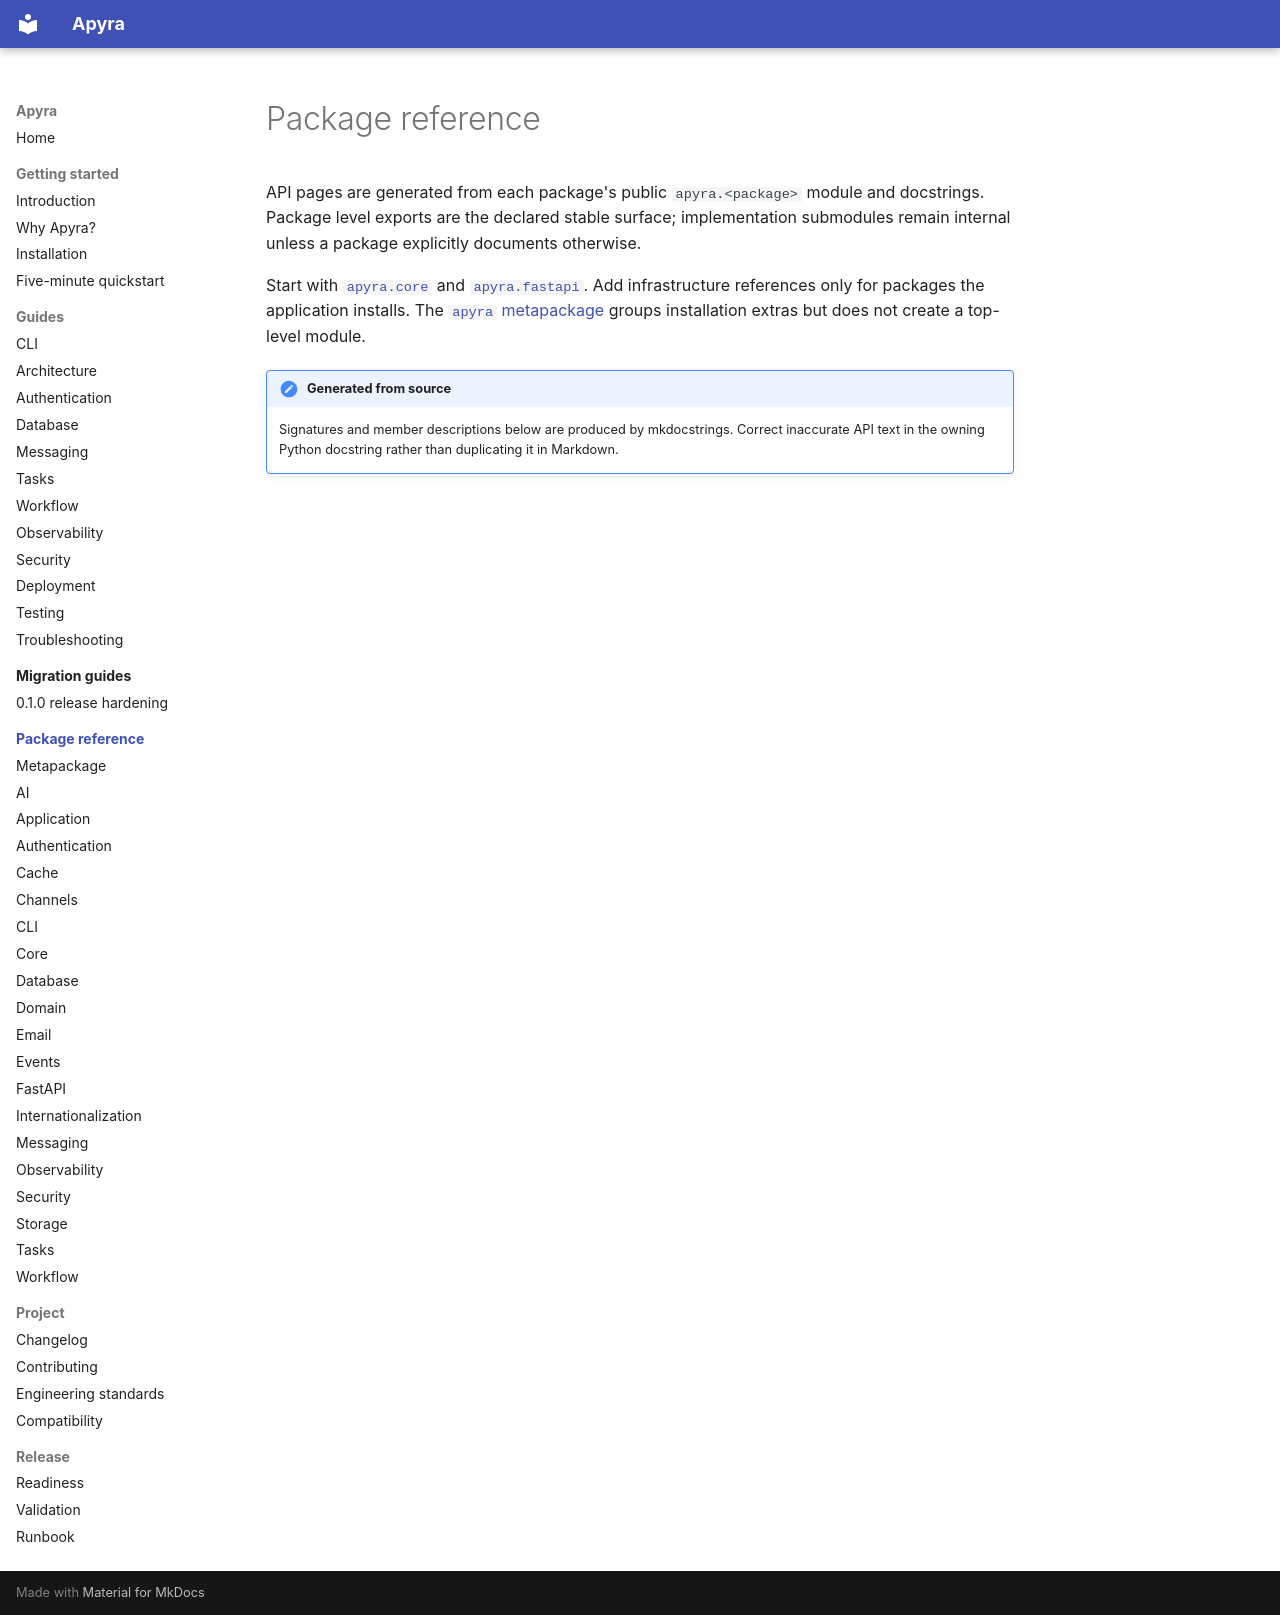

repository: amariwan/apyra · page: reference/index.html · generator: mkdocs

# Package reference

API pages are generated from each package's public `apyra.<package>` module and docstrings. Package
level exports are the declared stable surface; implementation submodules remain internal unless a
package explicitly documents otherwise.

Start with [`apyra.core`](core.md) and [`apyra.fastapi`](fastapi.md). Add infrastructure references
only for packages the application installs. The [`apyra` metapackage](meta.md) groups installation
extras but does not create a top-level module.

!!! note "Generated from source"

    Signatures and member descriptions below are produced by mkdocstrings. Correct inaccurate API
    text in the owning Python docstring rather than duplicating it in Markdown.
